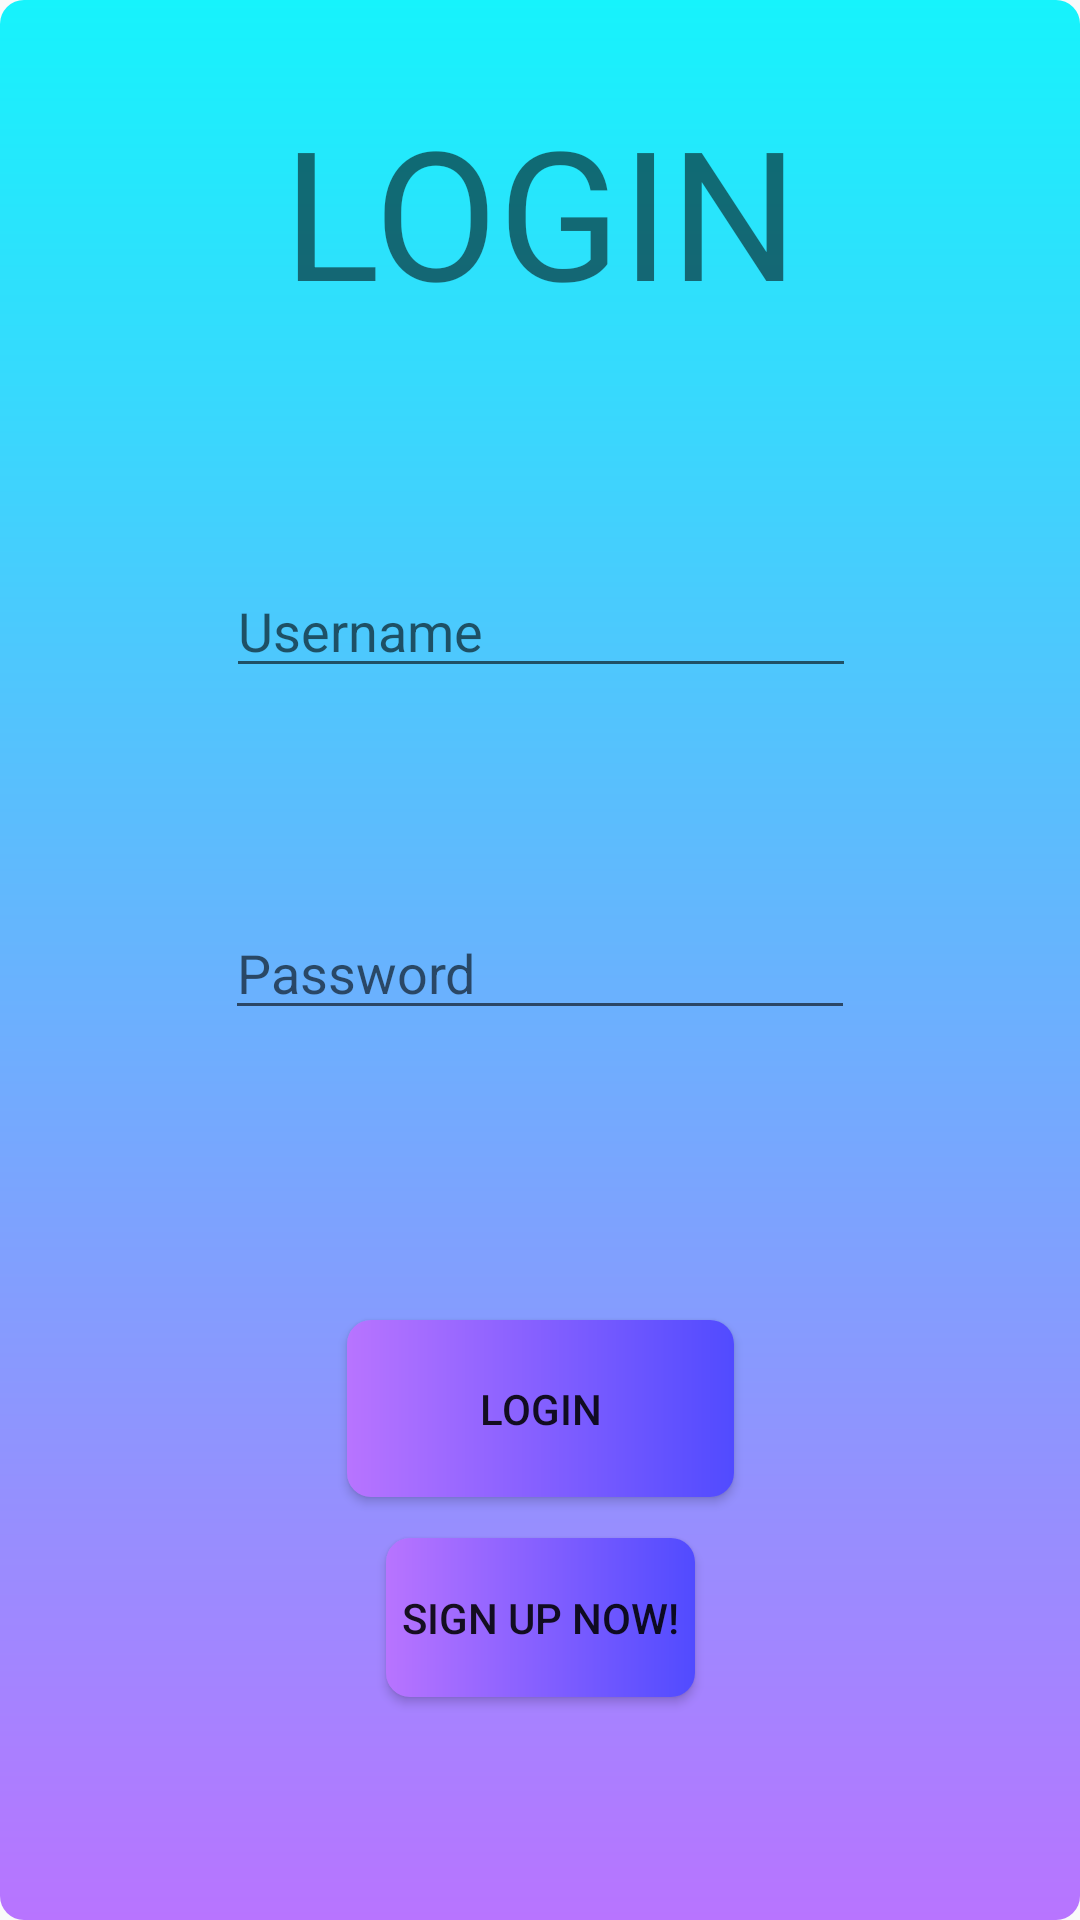

Reconstruct the res/layout file that produces this screen, plus the resources it refers to.
<!-- AndroidManifest.xml: application theme Theme.W2LabTask -->
<!-- res/layout/activity_login.xml -->
<?xml version="1.0" encoding="utf-8"?>
<androidx.constraintlayout.widget.ConstraintLayout xmlns:android="http://schemas.android.com/apk/res/android"
    xmlns:app="http://schemas.android.com/apk/res-auto"
    xmlns:tools="http://schemas.android.com/tools"
    android:layout_width="match_parent"
    android:layout_height="match_parent"
    android:background="@drawable/app_bg"
    tools:context=".LoginActivity">

    <androidx.constraintlayout.widget.Guideline
        android:id="@+id/guideline7"
        android:layout_width="wrap_content"
        android:layout_height="wrap_content"
        android:orientation="horizontal"
        app:layout_constraintGuide_percent="0.2" />

    <androidx.constraintlayout.widget.Guideline
        android:id="@+id/guideline8"
        android:layout_width="wrap_content"
        android:layout_height="wrap_content"
        android:orientation="horizontal"
        app:layout_constraintGuide_percent="0.65" />

    <Button
        android:id="@+id/loginButton"
        android:layout_width="129dp"
        android:layout_height="59dp"
        android:layout_marginTop="24dp"
        android:background="@drawable/bg"
        android:onClick="login"
        android:text="Login"
        app:layout_constraintEnd_toEndOf="parent"
        app:layout_constraintStart_toStartOf="parent"
        app:layout_constraintTop_toTopOf="@+id/guideline8" />

    <EditText
        android:id="@+id/loginUsername"
        android:layout_width="wrap_content"
        android:layout_height="wrap_content"
        android:layout_marginTop="60dp"
        android:ems="10"
        android:hint="Username"
        android:inputType="textPersonName"
        app:layout_constraintEnd_toEndOf="parent"
        app:layout_constraintHorizontal_bias="0.502"
        app:layout_constraintStart_toStartOf="parent"
        app:layout_constraintTop_toTopOf="@+id/guideline7" />

    <EditText
        android:id="@+id/loginPassword"
        android:layout_width="wrap_content"
        android:layout_height="wrap_content"
        android:ems="10"
        android:hint="Password"
        android:inputType="textPassword"
        app:layout_constraintBottom_toTopOf="@+id/guideline8"
        app:layout_constraintEnd_toEndOf="parent"
        app:layout_constraintStart_toStartOf="parent"
        app:layout_constraintTop_toBottomOf="@+id/loginUsername" />

    <TextView
        android:id="@+id/textView"
        android:layout_width="231dp"
        android:layout_height="98dp"
        android:text="LOGIN"
        android:textAlignment="center"
        android:textSize="60sp"
        app:layout_constraintBottom_toTopOf="@+id/guideline7"
        app:layout_constraintEnd_toEndOf="parent"
        app:layout_constraintStart_toStartOf="parent"
        app:layout_constraintTop_toTopOf="parent"
        app:layout_constraintVertical_bias="1.0" />

    <Button
        android:id="@+id/loginSignUpButton"
        android:layout_width="103dp"
        android:layout_height="53dp"
        android:layout_marginBottom="52dp"
        android:background="@drawable/bg"
        android:onClick="moveSignUpAct"
        android:text="Sign Up Now!"
        app:layout_constraintBottom_toBottomOf="parent"
        app:layout_constraintEnd_toEndOf="parent"
        app:layout_constraintStart_toStartOf="parent"
        app:layout_constraintTop_toBottomOf="@+id/loginButton"
        app:layout_constraintVertical_bias="0.375" />
</androidx.constraintlayout.widget.ConstraintLayout>
<!-- resources referenced by this layout -->
<resources>
  <!-- drawable app_bg (drawable) -->
  <?xml version="1.0" encoding="utf-8"?>
  <shape xmlns:android="http://schemas.android.com/apk/res/android">
      <gradient android:startColor="#16f3fc"
          android:endColor= "#b874ff"
          android:angle="10"/>
  
      <corners android:radius="8dp"/>
  </shape>
  <!-- drawable bg (drawable) -->
  <?xml version="1.0" encoding="utf-8"?>
  <shape xmlns:android="http://schemas.android.com/apk/res/android">
      <gradient android:startColor="#b874ff"
                  android:endColor= "#514bff"
                  android:angle="0"/>
  
      <corners android:radius="8dp"/>
  </shape>
  <style name="Theme.W2LabTask" parent="Theme.AppCompat.Light.NoActionBar">
          
          <item name="colorPrimary">@color/purple_500</item>
          <item name="colorPrimaryVariant">@color/purple_700</item>
          <item name="colorOnPrimary">@color/white</item>
          
          <item name="colorSecondary">@color/teal_200</item>
          <item name="colorSecondaryVariant">@color/teal_700</item>
          <item name="colorOnSecondary">@color/black</item>
          
          <item name="android:statusBarColor">?attr/colorPrimaryVariant</item>
          
      </style>
  <!-- not gathered from this repository: default colours our renderer supplied (Android Studio template values) -->
  <color name="purple_500">#FF6200EE</color>
  <color name="purple_700">#FF3700B3</color>
  <color name="teal_200">#FF03DAC5</color>
  <color name="teal_700">#FF018786</color>
  <color name="black">#FF000000</color>
  <color name="white">#FFFFFFFF</color>
</resources>
